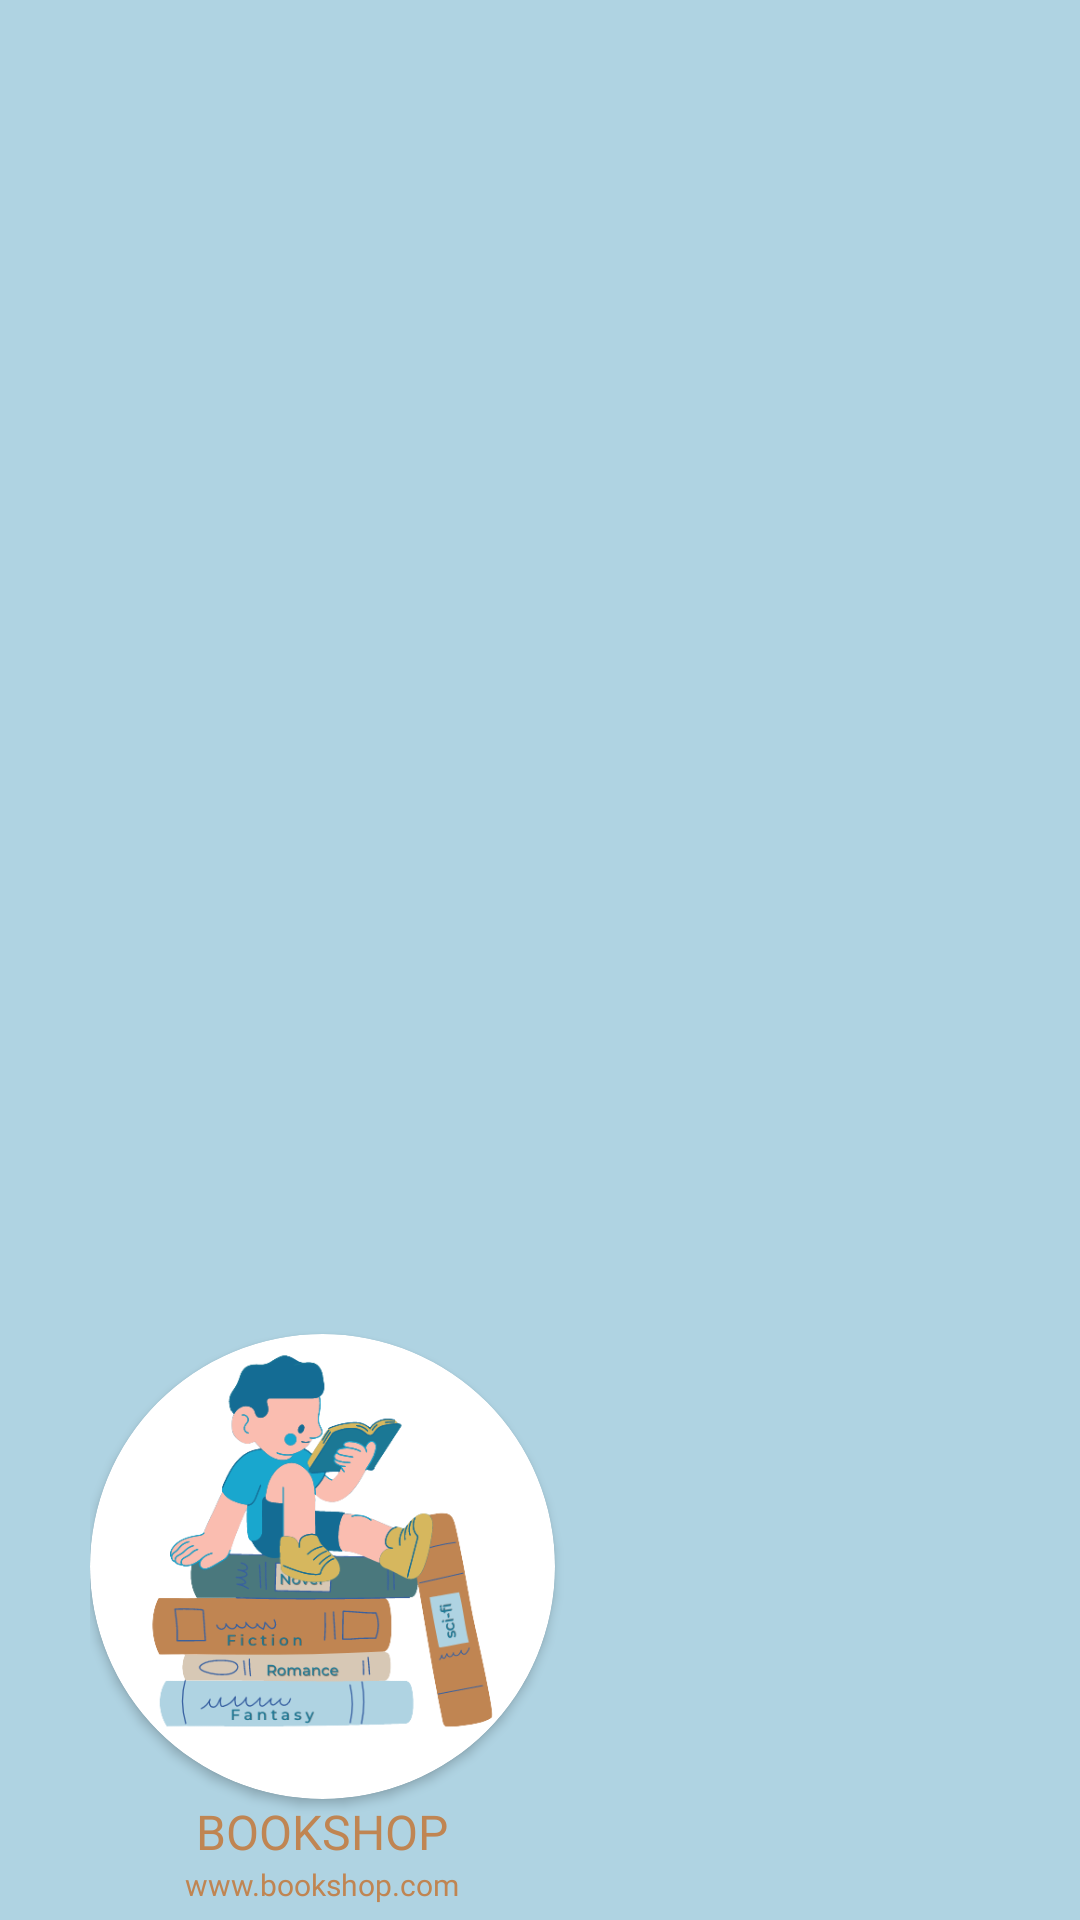

Layout XML and referenced resources for this Android screen:
<!-- AndroidManifest.xml: application theme Theme.BookshopCC106 -->
<!-- res/layout/header.xml -->
<?xml version="1.0" encoding="utf-8"?>
<LinearLayout xmlns:android="http://schemas.android.com/apk/res/android"
    android:layout_width="match_parent"
    android:layout_height="250dp"
    xmlns:app="http://schemas.android.com/apk/res-auto"
    android:orientation="vertical"
    android:background="#AFD3E2"
    android:gravity="bottom"
    android:paddingLeft="30dp"
    android:paddingBottom="5dp">

    <androidx.cardview.widget.CardView
        android:layout_width="155dp"
        android:layout_height="155dp"
        android:elevation="1200dp"
        android:id="@+id/view2"
        app:cardCornerRadius="250dp"
        android:layout_centerHorizontal="true"
        android:innerRadius="100dp"
        android:shape="rectangle"
        android:thicknessRatio="1.9">
        <ImageView
            android:layout_width="match_parent"
            android:layout_height="match_parent"
            android:src="@drawable/bookshop_wt"
            android:textAlignment="center"/>

    </androidx.cardview.widget.CardView>
    <TextView
        android:layout_width="155dp"
        android:layout_height="wrap_content"
        android:text="BookShop"
        android:textAllCaps="true"
        android:textSize="16dp"
        android:fontFamily="@font/lexend_mega"
        android:textColor="#C08552"
        android:textAlignment="center"
      />
    <TextView
        android:layout_width="155dp"
        android:layout_height="wrap_content"
        android:text="www.bookshop.com"
        android:textAlignment="center"
        android:textSize="10sp"
        android:fontFamily="@font/lexend_mega"
        android:textColor="#C08552"
        />



</LinearLayout>
<!-- resources referenced by this layout -->
<resources>
  <!-- drawable bookshop_wt: png bitmap (drawable, 52695 bytes) -->
  <style name="Theme.BookshopCC106" parent="Theme.AppCompat.Light.NoActionBar">
          
          <item name="colorPrimary">#146C94</item>
          <item name="colorPrimaryVariant">@color/purple_700</item>
          <item name="colorOnPrimary">@color/white</item>
          
          <item name="colorSecondary">#19A7CE</item>
          <item name="colorSecondaryVariant">@color/teal_700</item>
          <item name="colorOnSecondary">@color/black</item>
  
          <item name="colorTertiary">#AFD3E2</item>
          
          <item name="android:statusBarColor">#00000000</item>
          
          <item name="fontFamily">@font/poppins</item>
          <item name="android:windowActionBar">false</item>
          <item name="android:windowNoTitle">true</item>
  
      </style>
  <!-- not gathered from this repository: default colours our renderer supplied (Android Studio template values) -->
  <color name="purple_700">#FF3700B3</color>
  <color name="teal_700">#FF018786</color>
  <color name="black">#FF000000</color>
  <color name="white">#FFFFFFFF</color>
</resources>
